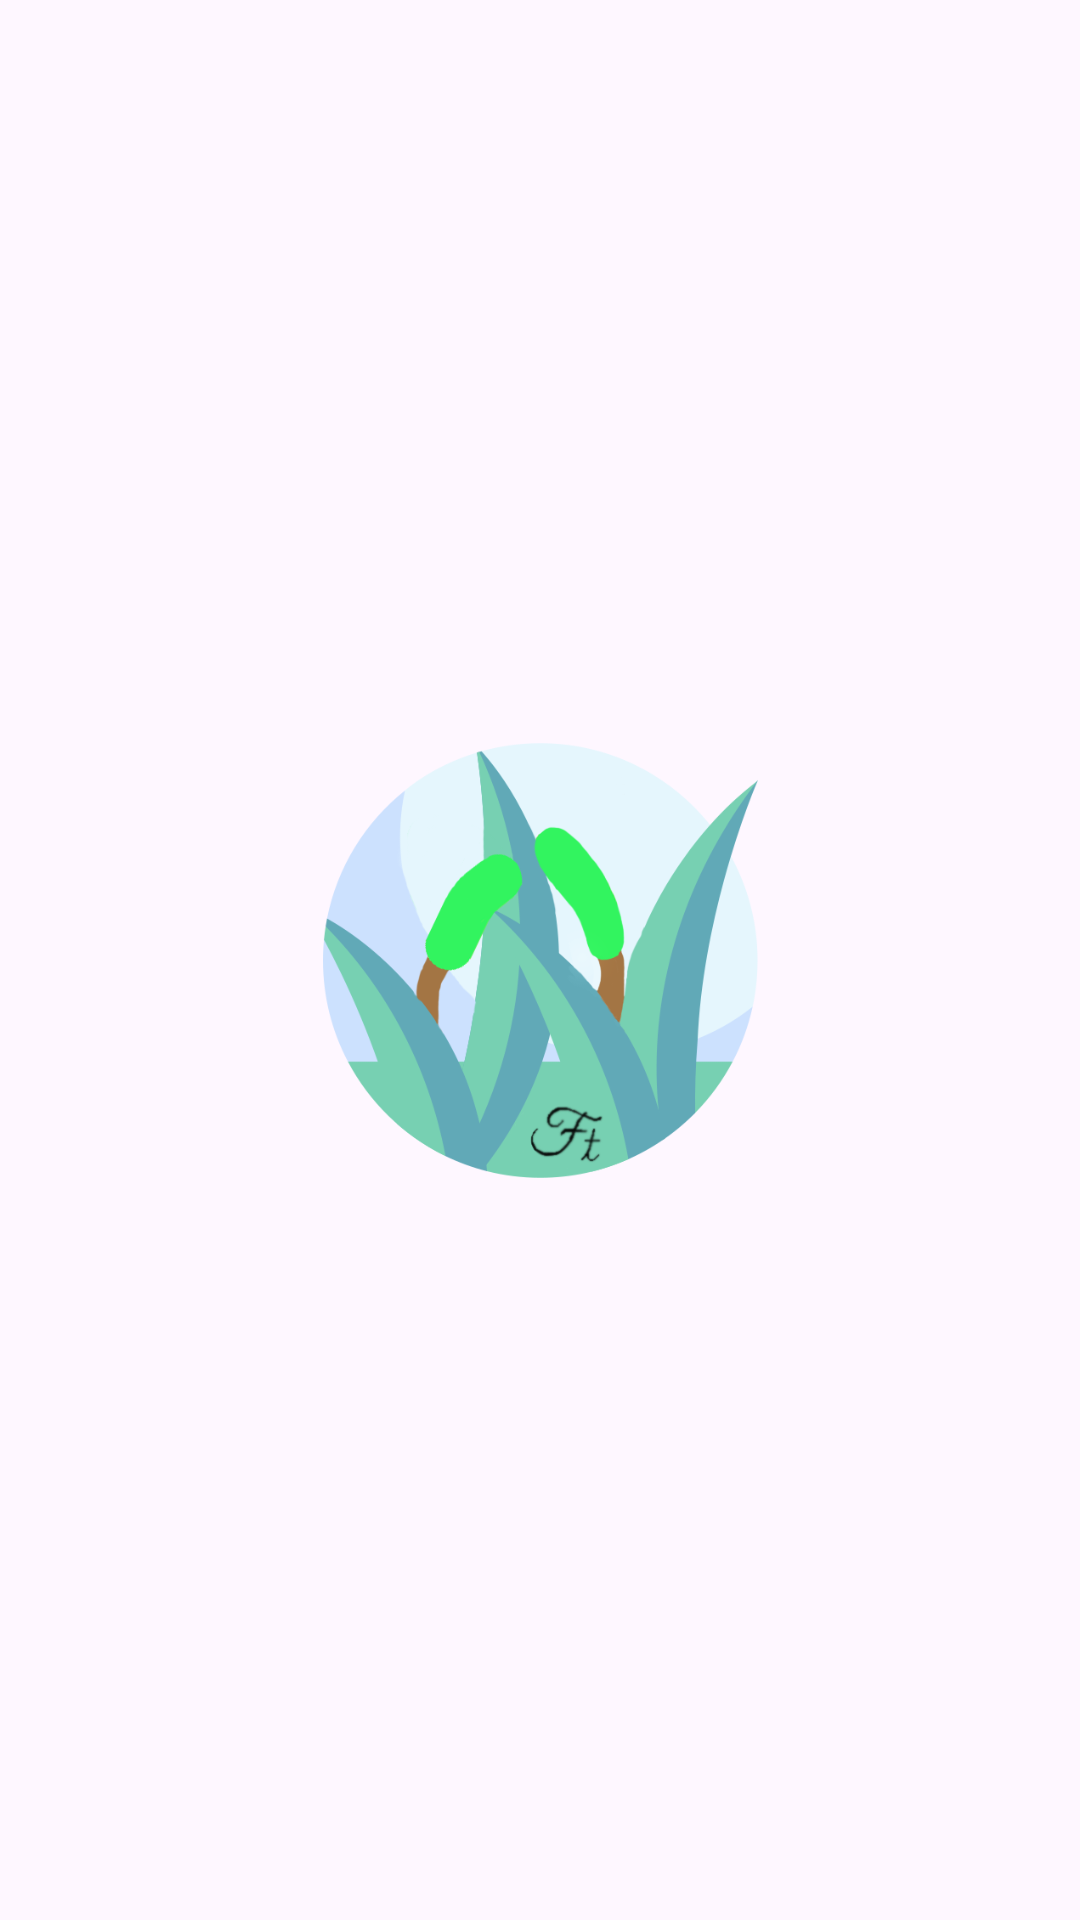

Layout XML and referenced resources for this Android screen:
<!-- AndroidManifest.xml: application theme Theme.StepGameProject -->
<!-- res/layout/activity_splash.xml -->
<?xml version="1.0" encoding="utf-8"?>
<androidx.constraintlayout.widget.ConstraintLayout xmlns:android="http://schemas.android.com/apk/res/android"
    xmlns:app="http://schemas.android.com/apk/res-auto"
    xmlns:tools="http://schemas.android.com/tools"
    android:layout_width="match_parent"
    android:layout_height="match_parent"
    tools:context=".SplashActivity">

    <ImageView
        android:id="@+id/imageView3"
        android:layout_width="145dp"
        android:layout_height="235dp"
        app:layout_constraintBottom_toBottomOf="parent"
        app:layout_constraintEnd_toEndOf="parent"
        app:layout_constraintStart_toStartOf="parent"
        app:layout_constraintTop_toTopOf="parent"
        app:srcCompat="@drawable/logo" />
</androidx.constraintlayout.widget.ConstraintLayout>
<!-- resources referenced by this layout -->
<resources>
  <!-- drawable logo: png bitmap (drawable, 57157 bytes) -->
  <style name="Theme.StepGameProject" parent="Base.Theme.StepGameProject" />
  <style name="Base.Theme.StepGameProject" parent="Theme.Material3.DayNight.NoActionBar">
          
          
      </style>
</resources>
